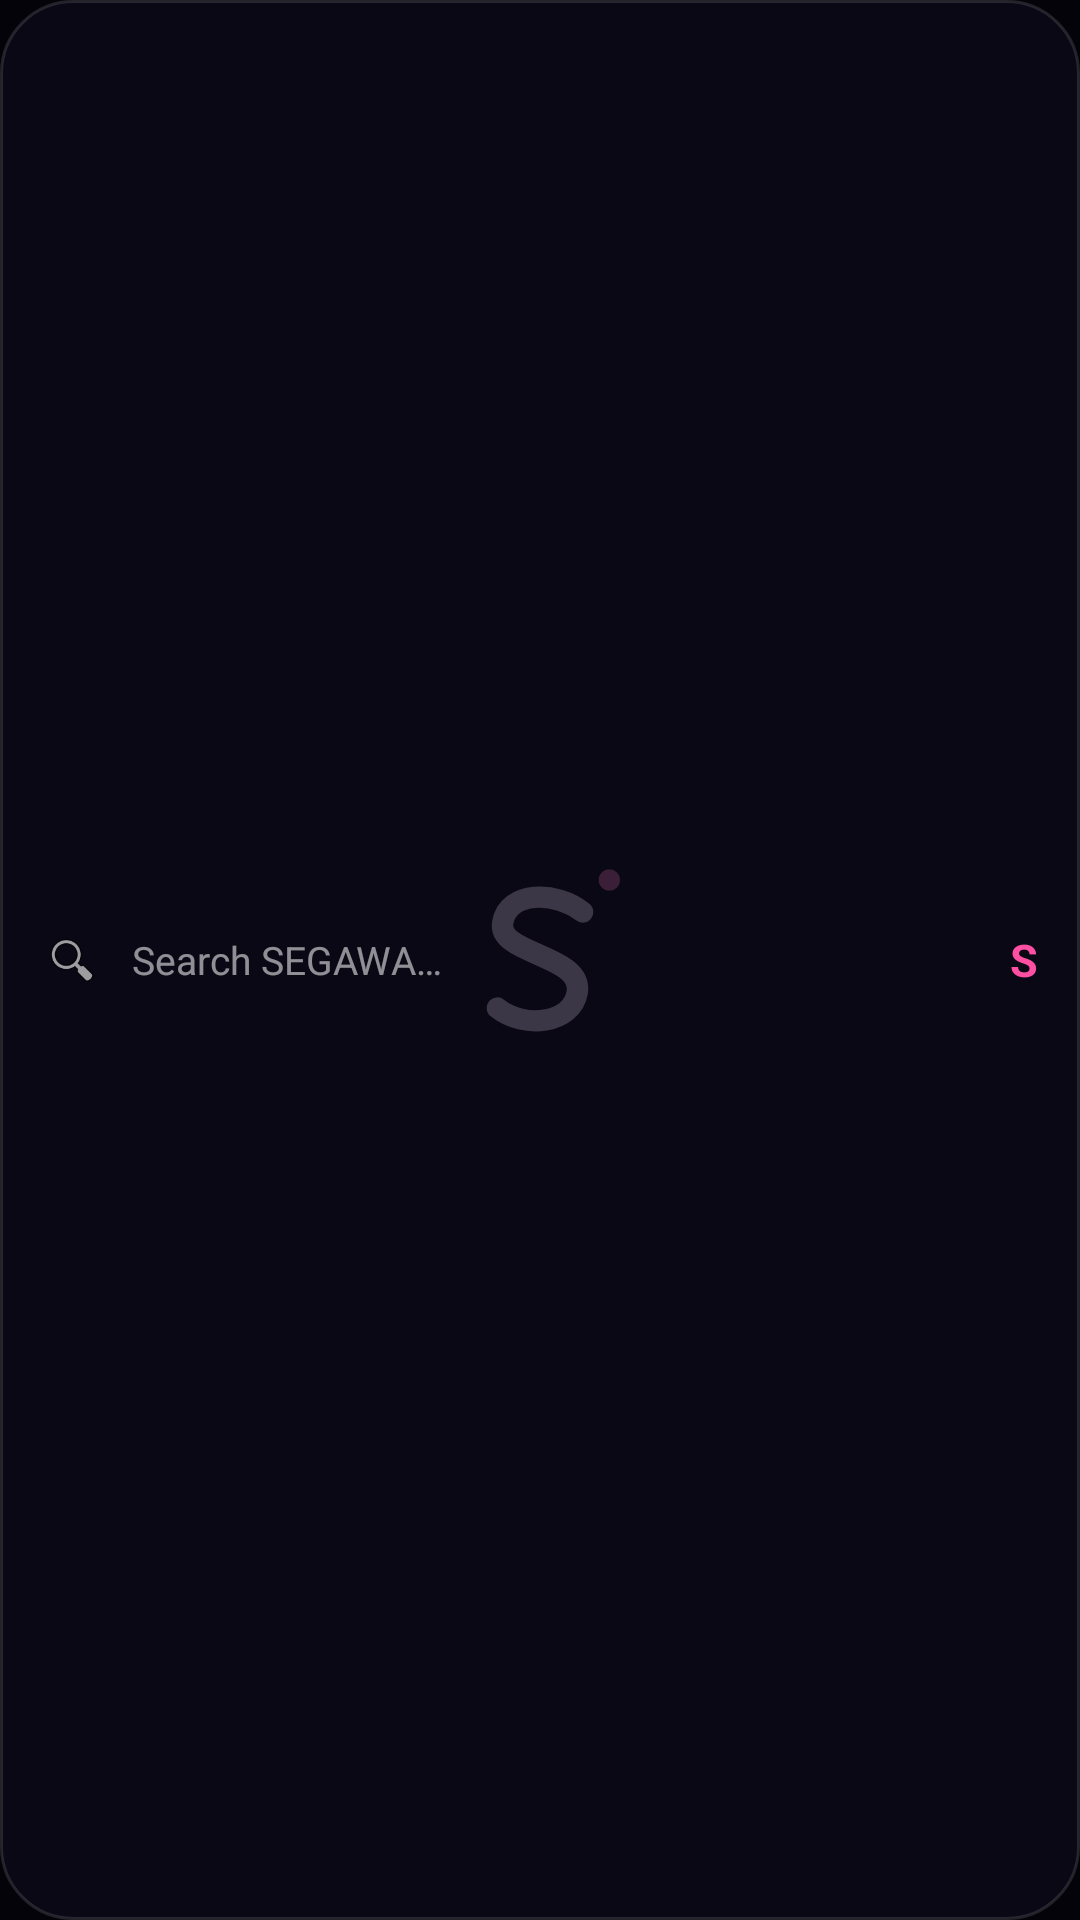

Reconstruct the res/layout file that produces this screen, plus the resources it refers to.
<!-- AndroidManifest.xml: application theme Theme.Mio.Launcher -->
<!-- res/layout/widget_search.xml -->
<?xml version="1.0" encoding="utf-8"?>
<LinearLayout xmlns:android="http://schemas.android.com/apk/res/android"
    android:id="@+id/widget_root"
    android:layout_width="match_parent"
    android:layout_height="match_parent"
    android:background="@drawable/widget_bg"
    android:gravity="center_vertical"
    android:orientation="horizontal"
    android:padding="14dp">

    <ImageView
        android:layout_width="20dp"
        android:layout_height="20dp"
        android:src="@android:drawable/ic_menu_search" />

    <TextView
        android:layout_width="0dp"
        android:layout_height="wrap_content"
        android:layout_marginStart="10dp"
        android:layout_weight="1"
        android:text="Search SEGAWA…"
        android:textColor="#8CFFFFFF"
        android:textSize="13sp" />

    <TextView
        android:layout_width="wrap_content"
        android:layout_height="wrap_content"
        android:text="S"
        android:textColor="#FFFF4FA3"
        android:textSize="15sp"
        android:textStyle="bold" />
</LinearLayout>
<!-- resources referenced by this layout -->
<resources>
  <!-- drawable widget_bg (drawable) -->
  <?xml version="1.0" encoding="utf-8"?>
  <shape xmlns:android="http://schemas.android.com/apk/res/android" android:shape="rectangle">
      <corners android:radius="24dp" />
      <solid android:color="#CC0D0918" />
      <stroke android:width="1dp" android:color="#1FFFFFFF" />
  </shape>
  <style name="Theme.Mio.Launcher" parent="@android:style/Theme.Material.NoActionBar">
          <item name="android:windowBackground">@drawable/splash_segawa</item>
          <item name="android:colorBackground">@color/mio_bg</item>
          <item name="android:statusBarColor">@android:color/transparent</item>
          <item name="android:navigationBarColor">@android:color/transparent</item>
          <item name="android:windowDrawsSystemBarBackgrounds">true</item>
          <item name="android:windowLightStatusBar">false</item>
          <item name="android:windowLightNavigationBar">false</item>
          <item name="android:windowActionModeOverlay">true</item>
          <item name="android:windowNoTitle">true</item>
          <item name="android:windowLayoutInDisplayCutoutMode">shortEdges</item>
          <item name="android:enforceStatusBarContrast">false</item>
          <item name="android:enforceNavigationBarContrast">false</item>
          <item name="android:windowActivityTransitions">true</item>
          <item name="android:colorAccent">@color/mio_purple</item>
          <item name="android:windowContentTransitions">true</item>
      </style>
  <!-- drawable splash_segawa (drawable) -->
  <?xml version="1.0" encoding="utf-8"?>
  <layer-list xmlns:android="http://schemas.android.com/apk/res/android">
      <item android:drawable="@color/mio_bg" />
      <item
          android:width="96dp"
          android:height="96dp"
          android:gravity="center"
          android:drawable="@drawable/ic_launcher_foreground" />
  </layer-list>
  <color name="mio_bg">#FF04030A</color>
  <color name="mio_purple">#FF7C5CFF</color>
  <!-- drawable ic_launcher_foreground (drawable) -->
  <?xml version="1.0" encoding="utf-8"?>
  <vector xmlns:android="http://schemas.android.com/apk/res/android"
      android:width="108dp"
      android:height="108dp"
      android:viewportWidth="108"
      android:viewportHeight="108">
      <path
          android:pathData="M70,36 C60,28 42,28 40,40 C38,52 70,52 68,66 C66,78 48,80 38,72"
          android:strokeColor="#FFF5F2FF"
          android:strokeWidth="8"
          android:strokeLineCap="round"
          android:strokeLineJoin="round" />
      <path
          android:pathData="M80,24m-4,0a4,4 0,1 1,8 0a4,4 0,1 1,-8 0"
          android:fillColor="#FFF472B6" />
  </vector>
</resources>
